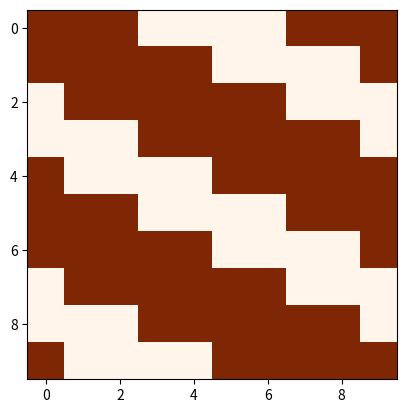

Generate this figure with matplotlib: (Note: this script raises an exception after producing the figure.)
import numpy as np
import matplotlib.pyplot as plt
import matplotlib


def generate_dataset(size, sequence_length, num_bits):
    patterns = [-2, -1, 1, 2]
    inputs = []
    targets = []
    for _ in range(size):
        pattern = np.random.choice(patterns)
        sequence = np.zeros((sequence_length, num_bits))
        target = np.zeros((sequence_length, num_bits))
        bit_pattern = np.random.randint(2, size=num_bits)
        for i in range(sequence_length):
            sequence[i] = bit_pattern
            bit_pattern = np.roll(bit_pattern, pattern)
        inputs.append(sequence)
        targets.append(bit_pattern)
    return inputs, targets


def split_dataset(data, val_size, test_size):
    df = np.array(data)
    train, validate, test = np.split(df,
                                     [int(1 - (val_size + test_size) * len(df)), int(1 - test_size * len(df))])
    return train, validate, test


def visualize_data(data):
    colors = ['black', 'white']
    for i in range(0, min(len(data) - 1, 10)):
        plt.imshow(data[i], cmap='Oranges')
        plt.savefig("examples/sequence-{}.png".format(i))


def batch_iterator(batch_size, inputs, targets):
    size = len(inputs)
    print(size)
    splits = np.arange(0, size, batch_size)
    for start in splits:
        end = start + batch_size
        batch_inputs = np.array(inputs)[start:end].transpose((1, 0, 2))
        batch_targets = np.array(targets)[start:end]
        if batch_inputs.shape[1] == batch_size:
            yield batch_inputs, batch_targets
        else:
            continue


if __name__ == '__main__':
    inputs, targets = generate_dataset(size=6, sequence_length=10, num_bits=10)
    train, val, test = split_dataset(inputs, 0.2, 0.2)
    train_t, val_t, test_t = split_dataset(targets, 0.2, 0.2)
    visualize_data(inputs)
    for (a, b) in batch_iterator(4, train, train_t):
        print("A: ", a)
        print("B: ", b)
